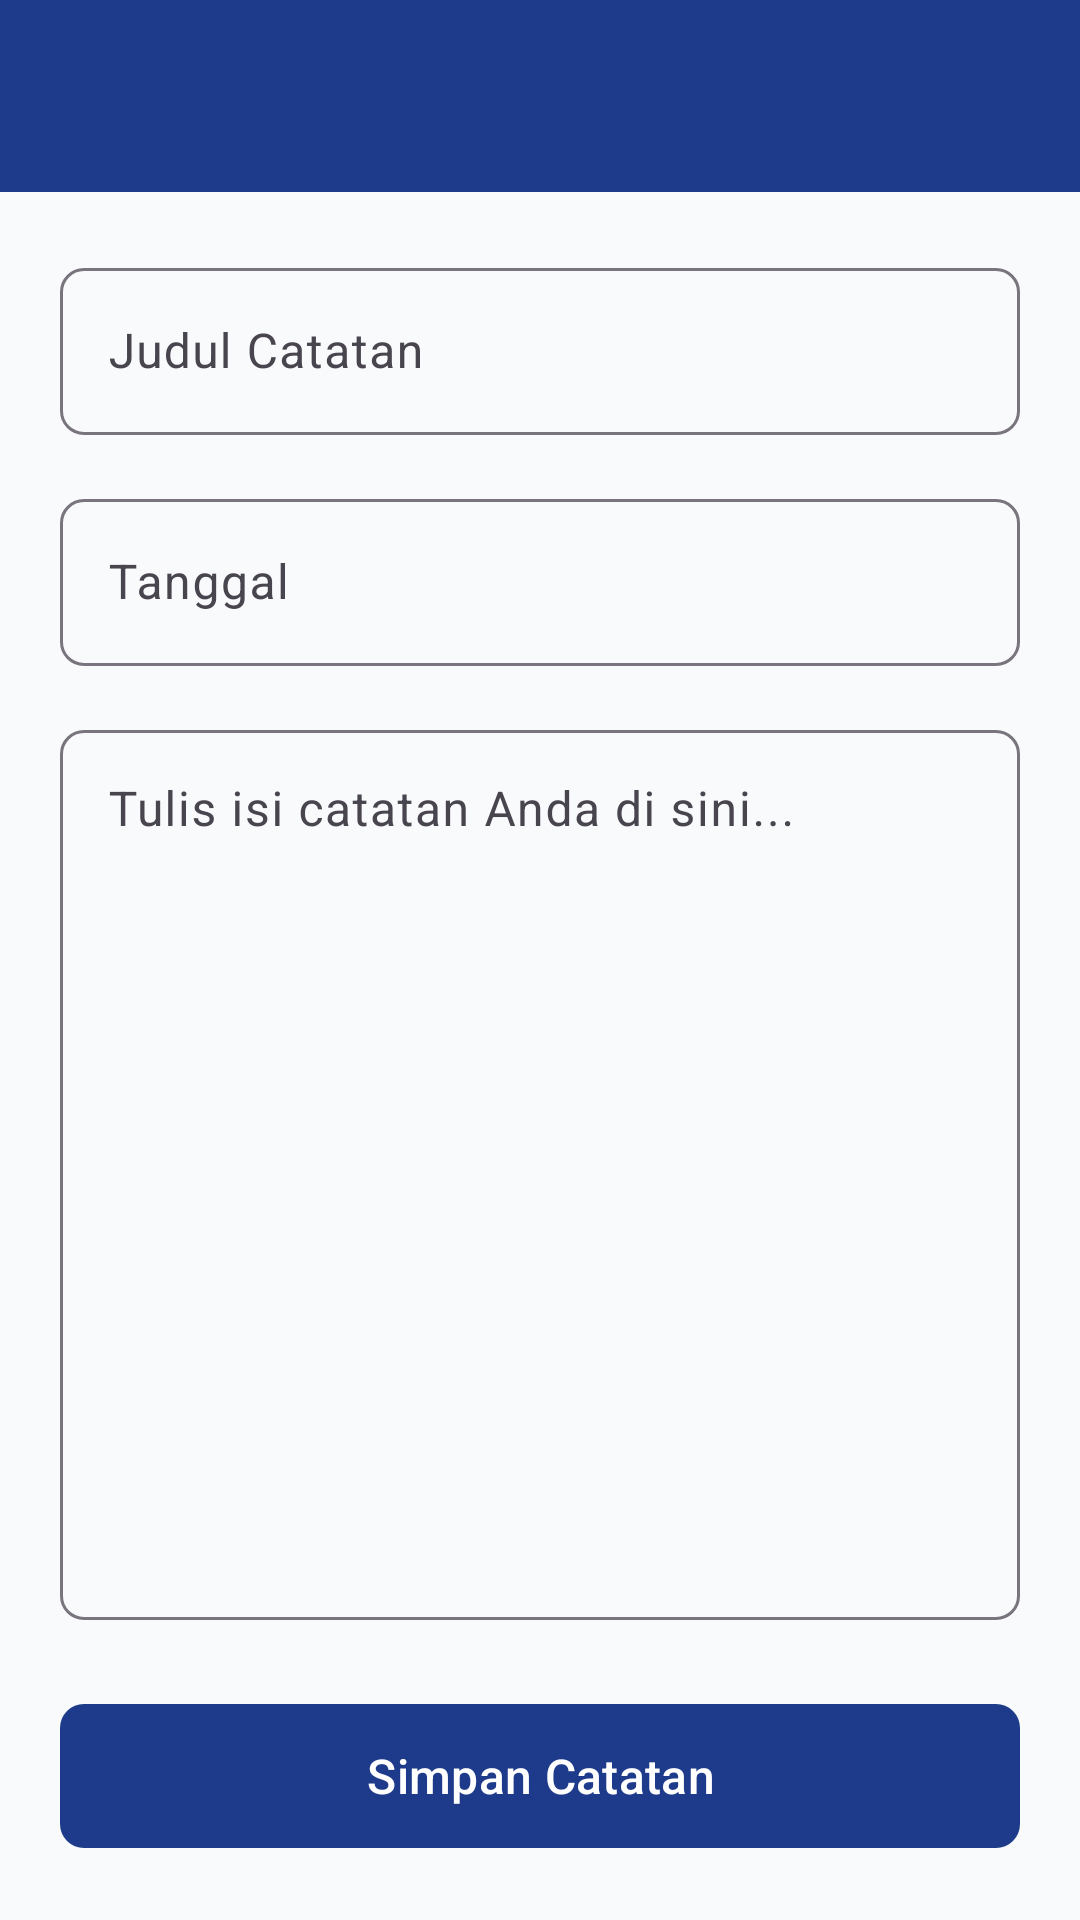

Android layout source for this screen:
<!-- AndroidManifest.xml: application theme Theme.UTS_CatatanHarian -->
<!-- res/layout/activity_add_note.xml -->
<?xml version="1.0" encoding="utf-8"?>
<LinearLayout xmlns:android="http://schemas.android.com/apk/res/android"
    xmlns:app="http://schemas.android.com/apk/res-auto"
    android:layout_width="match_parent"
    android:layout_height="match_parent"
    android:background="@color/background_gray_127"
    android:orientation="vertical">

    <com.google.android.material.appbar.AppBarLayout
        android:layout_width="match_parent"
        android:layout_height="wrap_content"
        android:background="@color/primary_blue_127">

        <androidx.appcompat.widget.Toolbar
            android:id="@+id/toolbar_add_127"
            android:layout_width="match_parent"
            android:layout_height="?attr/actionBarSize"
            android:theme="@style/ThemeOverlay.Material3.Dark.ActionBar" />
    </com.google.android.material.appbar.AppBarLayout>

    <ScrollView
        android:layout_width="match_parent"
        android:layout_height="match_parent"
        android:fillViewport="true">

        <LinearLayout
            android:layout_width="match_parent"
            android:layout_height="wrap_content"
            android:orientation="vertical"
            android:padding="20dp">

            <com.google.android.material.textfield.TextInputLayout
                android:layout_width="match_parent"
                android:layout_height="wrap_content"
                android:layout_marginBottom="16dp"
                app:boxBackgroundMode="outline"
                app:boxCornerRadiusBottomEnd="8dp"
                app:boxCornerRadiusBottomStart="8dp"
                app:boxCornerRadiusTopEnd="8dp"
                app:boxCornerRadiusTopStart="8dp">

                <com.google.android.material.textfield.TextInputEditText
                    android:id="@+id/et_title_127"
                    android:layout_width="match_parent"
                    android:layout_height="wrap_content"
                    android:hint="Judul Catatan"
                    android:inputType="text"
                    android:maxLines="1" />
            </com.google.android.material.textfield.TextInputLayout>

            <com.google.android.material.textfield.TextInputLayout
                android:layout_width="match_parent"
                android:layout_height="wrap_content"
                android:layout_marginBottom="16dp"
                app:boxBackgroundMode="outline"
                app:boxCornerRadiusBottomEnd="8dp"
                app:boxCornerRadiusBottomStart="8dp"
                app:boxCornerRadiusTopEnd="8dp"
                app:boxCornerRadiusTopStart="8dp">

                <com.google.android.material.textfield.TextInputEditText
                    android:id="@+id/et_date_127"
                    android:layout_width="match_parent"
                    android:layout_height="wrap_content"
                    android:focusable="false"
                    android:hint="Tanggal"
                    android:inputType="date" />
            </com.google.android.material.textfield.TextInputLayout>

            <com.google.android.material.textfield.TextInputLayout
                android:layout_width="match_parent"
                android:layout_height="0dp"
                android:layout_weight="1"
                android:layout_marginBottom="24dp"
                app:boxBackgroundMode="outline"
                app:boxCornerRadiusBottomEnd="8dp"
                app:boxCornerRadiusBottomStart="8dp"
                app:boxCornerRadiusTopEnd="8dp"
                app:boxCornerRadiusTopStart="8dp">

                <com.google.android.material.textfield.TextInputEditText
                    android:id="@+id/et_content_127"
                    android:layout_width="match_parent"
                    android:layout_height="match_parent"
                    android:gravity="top"
                    android:hint="Tulis isi catatan Anda di sini..."
                    android:inputType="textMultiLine"
                    android:minHeight="150dp" />
            </com.google.android.material.textfield.TextInputLayout>

            <com.google.android.material.button.MaterialButton
                android:id="@+id/btn_save_127"
                android:layout_width="match_parent"
                android:layout_height="56dp"
                android:text="Simpan Catatan"
                android:textSize="16sp"
                app:cornerRadius="8dp" />

        </LinearLayout>
    </ScrollView>
</LinearLayout>
<!-- resources referenced by this layout -->
<resources>
  <color name="background_gray_127">#F8FAFC</color>
  <color name="primary_blue_127">#1E3A8A</color>
  <style name="Theme.UTS_CatatanHarian" parent="Base.Theme.UTS_CatatanHarian" />
  <style name="Base.Theme.UTS_CatatanHarian" parent="Theme.Material3.Light.NoActionBar">
          <item name="colorPrimary">@color/primary_blue_127</item>
          <item name="colorPrimaryVariant">@color/primary_variant_127</item>
          <item name="colorOnPrimary">@android:color/white</item>
          <item name="android:windowBackground">@color/background_gray_127</item>
      </style>
  <color name="primary_variant_127">#1D4ED8</color>
</resources>
